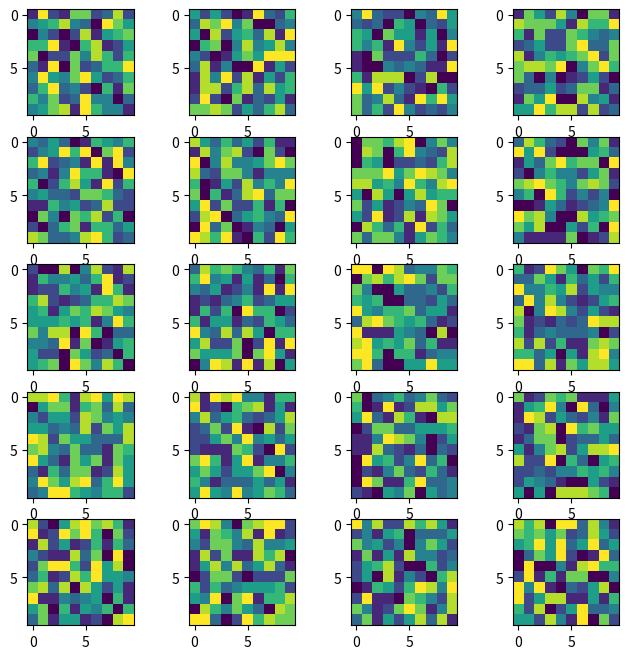

This figure's Python source:
'''
import matplotlib.pyplot as plt
import matplotlib.image as mpimg
import numpy as np



fig, axs = plt.subplots(3, 1)

img1 = mpimg.imread("/Users/<user>/Desktop/HAPSREAL/5e_5p1.png")
img2 = mpimg.imread("/Users/<user>/Desktop/HAPSREAL/5e_5p2.png")
img3 = mpimg.imread("/Users/<user>/Desktop/HAPSREAL/5e_5p3.png")

axs[0] = plt.imshow(img1)
axs[1] = plt.imshow(img2)
axs[2] = plt.imshow(img3)

plt.show()
'''



import numpy as np
import matplotlib.pyplot as plt

w=10
h=10
fig=plt.figure(figsize=(8, 8))
columns = 4
rows = 5
for i in range(1, columns*rows +1):
    img = np.random.randint(10, size=(h,w))
    fig.add_subplot(rows, columns, i)
    plt.imshow(img)
plt.show()


